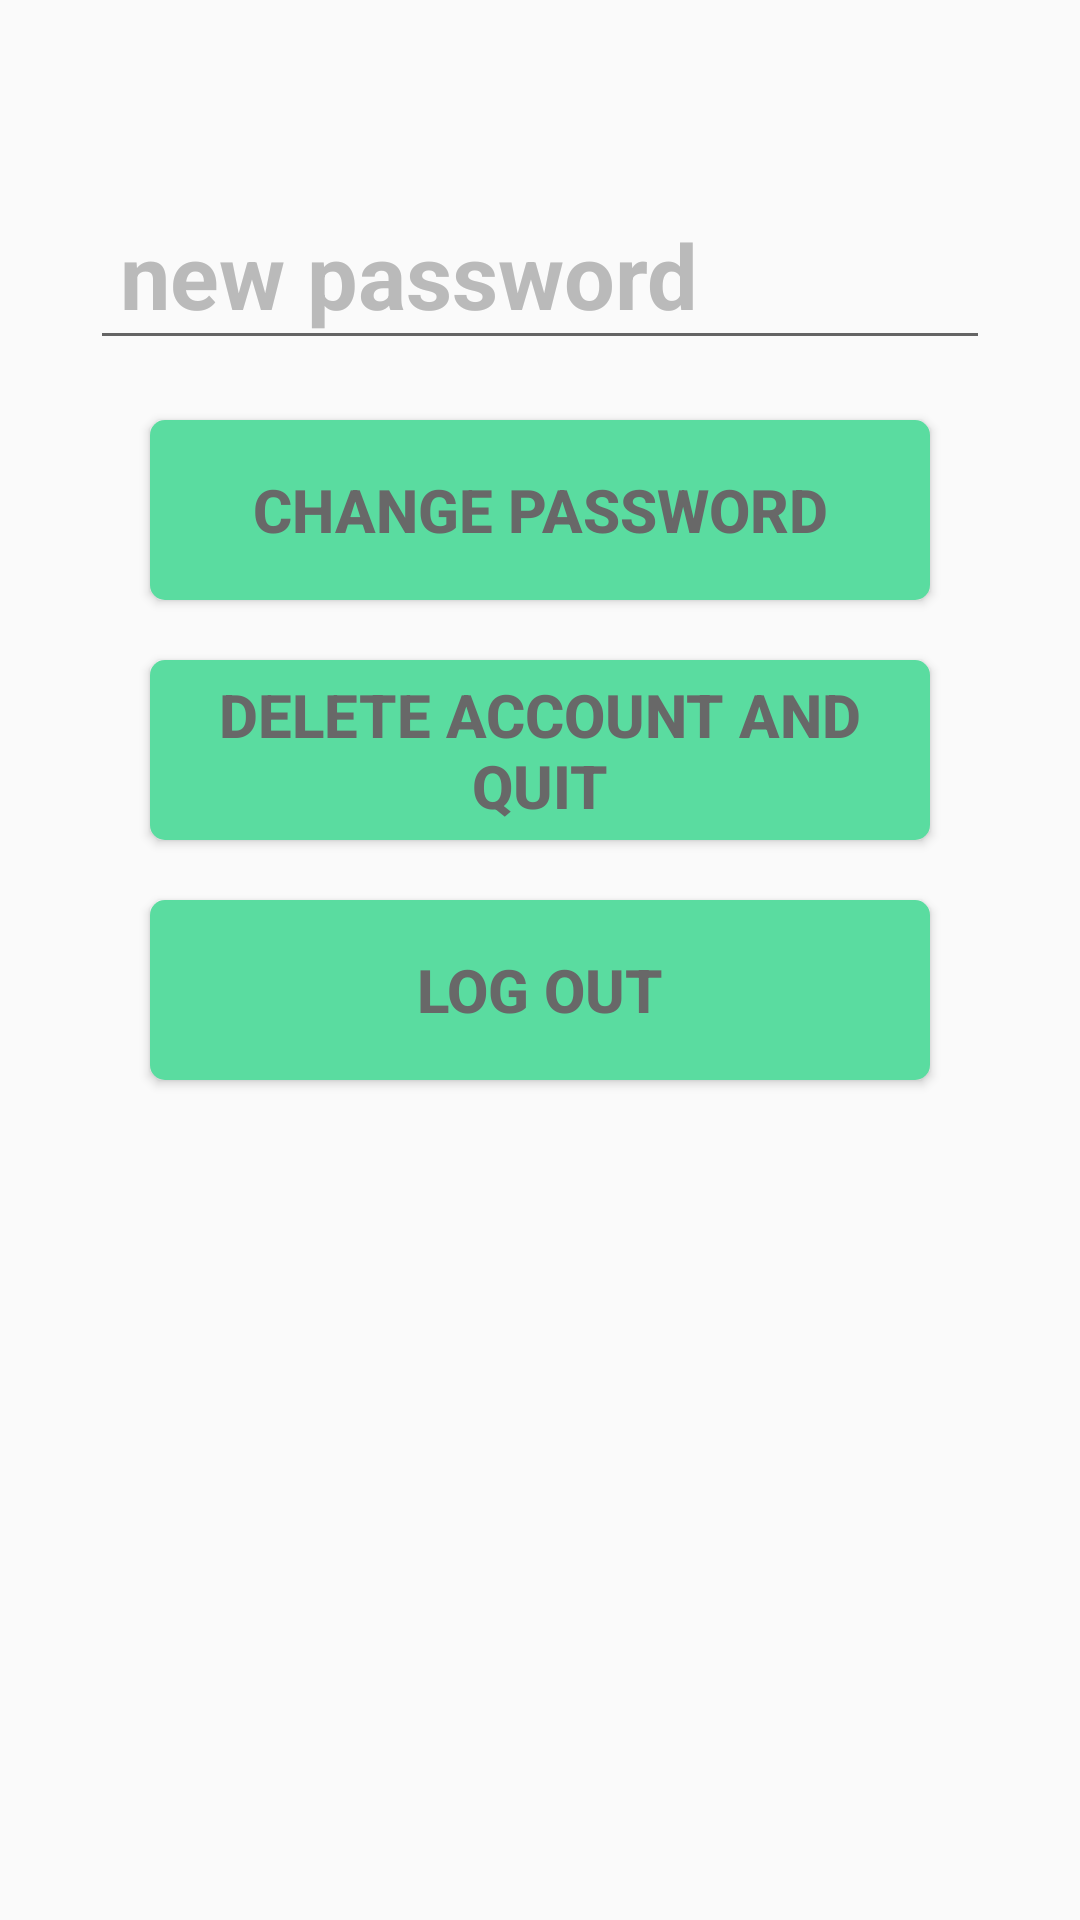

Produce the Android XML layout that renders to this screen, including the resource entries it uses.
<!-- AndroidManifest.xml: application theme Theme.FitnessCalendar -->
<!-- res/layout/fragment_setting.xml -->
<?xml version="1.0" encoding="utf-8"?>
<RelativeLayout xmlns:android="http://schemas.android.com/apk/res/android"
    xmlns:tools="http://schemas.android.com/tools"
    android:layout_width="match_parent"
    android:layout_height="match_parent"
    tools:context=".ui.fragment.SettingFragment">

    <EditText
        android:id="@+id/et_npassword"
        android:maxLines="1"
        android:layout_height="60dp"
        android:inputType="textPassword"
        android:layout_width="match_parent"
        android:hint="new password"
        android:paddingLeft="10dp"
        android:textColor="#000"
        android:textColorHint="#BABABA"
        android:textSize="30dp"
        android:textStyle="bold"
        android:layout_marginLeft="30dp"
        android:layout_marginRight="30dp"
        android:layout_marginTop="60dp"
        />

    <Button
        android:id="@+id/bt_cpass"
        android:layout_width="match_parent"
        android:layout_marginLeft="50dp"
        android:layout_marginRight="50dp"
        android:layout_height="60dp"
        android:layout_below="@id/et_npassword"
        android:layout_marginTop="20dp"
        android:layout_centerHorizontal="true"
        android:text="Change Password"
        android:textColor="#686868"
        android:textSize="20dp"
        android:textStyle="bold"
        android:background="@drawable/bg_login"
        />

    <Button
        android:id="@+id/bt_del"
        android:layout_height="60dp"
        android:layout_width="match_parent"
        android:layout_marginLeft="50dp"
        android:layout_below="@id/bt_cpass"
        android:layout_marginRight="50dp"
        android:layout_marginTop="20dp"
        android:text="Delete Account and QUIT"
        android:textSize="20dp"
        android:background="@drawable/bg_login"
        android:textColor="#686868"
        android:textStyle="bold"
        />

    <Button
        android:id="@+id/bt_logout"
        android:layout_height="60dp"
        android:layout_width="match_parent"
        android:layout_marginLeft="50dp"
        android:layout_below="@id/bt_del"
        android:layout_marginRight="50dp"
        android:layout_marginTop="20dp"
        android:text="LOG OUT"
        android:textSize="20dp"
        android:background="@drawable/bg_login"
        android:textColor="#686868"
        android:textStyle="bold"
        />


</RelativeLayout>
<!-- resources referenced by this layout -->
<resources>
  <!-- drawable bg_login (drawable) -->
  <?xml version="1.0" encoding="utf-8"?>
  <selector xmlns:android="http://schemas.android.com/apk/res/android">
  
      <item android:state_pressed="false">
          <shape>
              <solid android:color="#5ADCA0"/>
              <corners android:radius="5dp"/>
          </shape>
      </item>
      <item android:state_pressed="true">
          <shape>
              <solid android:color="#5CA287"/>
              <corners android:radius="5dp"/>
          </shape>
      </item>
  </selector>
  <style name="Theme.FitnessCalendar" parent="Theme.MaterialComponents.DayNight.DarkActionBar.Bridge">
          
          <item name="colorPrimary">@color/purple_500</item>
          <item name="colorPrimaryVariant">@color/purple_700</item>
          <item name="colorOnPrimary">@color/white</item>
          
          <item name="colorSecondary">@color/teal_200</item>
          <item name="colorSecondaryVariant">@color/teal_700</item>
          <item name="colorOnSecondary">@color/black</item>
          
          <item name="android:statusBarColor">?attr/colorPrimaryVariant</item>
          
      </style>
  <color name="purple_500">#FF6200EE</color>
  <color name="purple_700">#FF3700B3</color>
  <color name="white">#FFFFFFFF</color>
  <color name="teal_200">#FF03DAC5</color>
  <color name="teal_700">#FF018786</color>
  <color name="black">#FF000000</color>
</resources>
